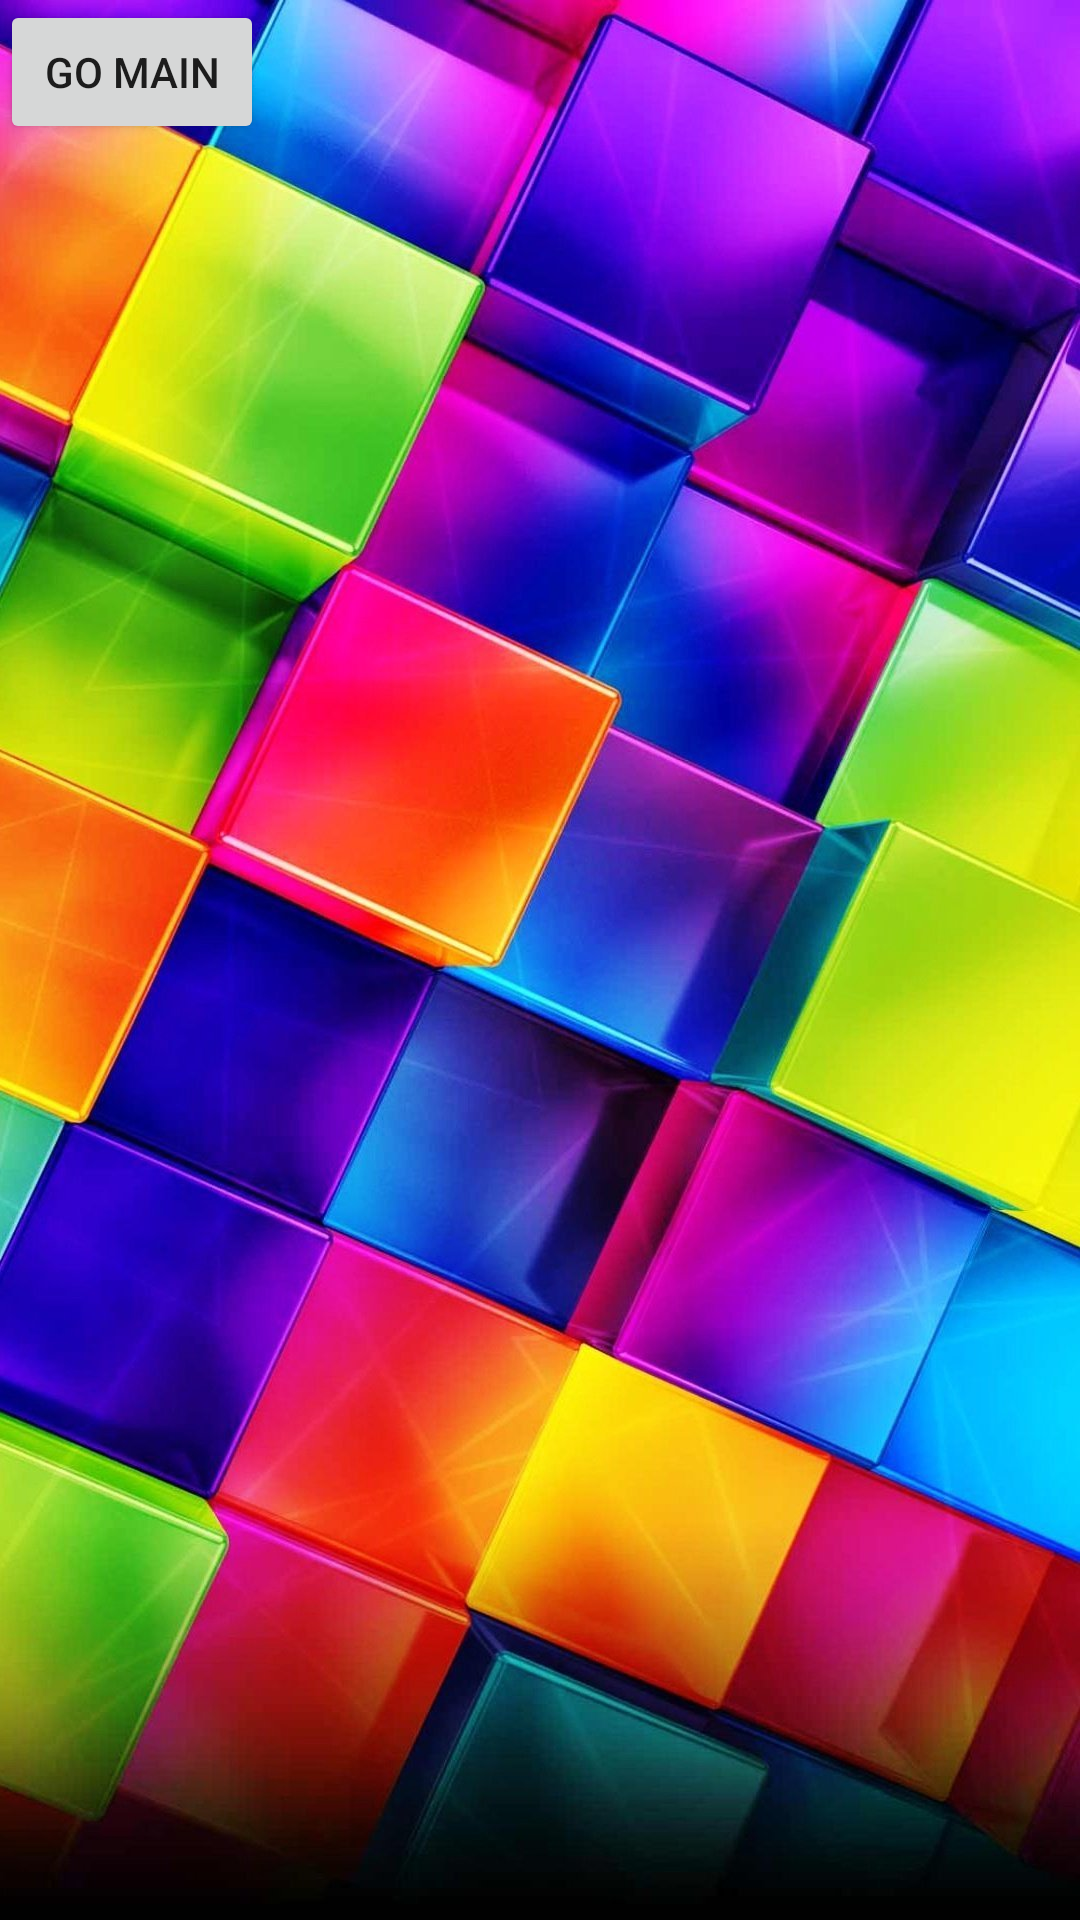

This screen was rendered from an Android layout file. Write that file and the resources it references.
<!-- AndroidManifest.xml: application theme Theme.GameForCourse -->
<!-- res/layout/fragment_ladder.xml -->
<?xml version="1.0" encoding="utf-8"?>
<FrameLayout xmlns:android="http://schemas.android.com/apk/res/android"
    xmlns:tools="http://schemas.android.com/tools"
    android:layout_width="match_parent"
    android:layout_height="match_parent"
    android:background="@drawable/bg_fragment_2"
    android:padding="@dimen/main_padding"
    tools:context=".LadderFragment">

    <Button
        android:id="@+id/btn_go_main"
        android:layout_width="wrap_content"
        android:layout_height="wrap_content"
        android:text="go main" />

</FrameLayout>
<!-- resources referenced by this layout -->
<resources>
  <!-- drawable bg_fragment_2: jpg bitmap (drawable, 214660 bytes) -->
  <style name="Theme.GameForCourse" parent="Theme.MaterialComponents.DayNight.DarkActionBar">
          
          <item name="colorPrimary">@color/purple_500</item>
          <item name="colorPrimaryVariant">@color/purple_700</item>
          <item name="colorOnPrimary">@color/white</item>
          
          <item name="colorSecondary">@color/teal_200</item>
          <item name="colorSecondaryVariant">@color/teal_700</item>
          <item name="colorOnSecondary">@color/black</item>
          
          <item name="android:statusBarColor" tools:targetApi="l">?attr/colorPrimaryVariant</item>
          
      </style>
  <!-- not gathered from this repository: default colours our renderer supplied (Android Studio template values) -->
  <color name="purple_500">#FF6200EE</color>
  <color name="purple_700">#FF3700B3</color>
  <color name="teal_200">#FF03DAC5</color>
  <color name="teal_700">#FF018786</color>
  <color name="black">#FF000000</color>
  <color name="white">#FFFFFFFF</color>
</resources>
